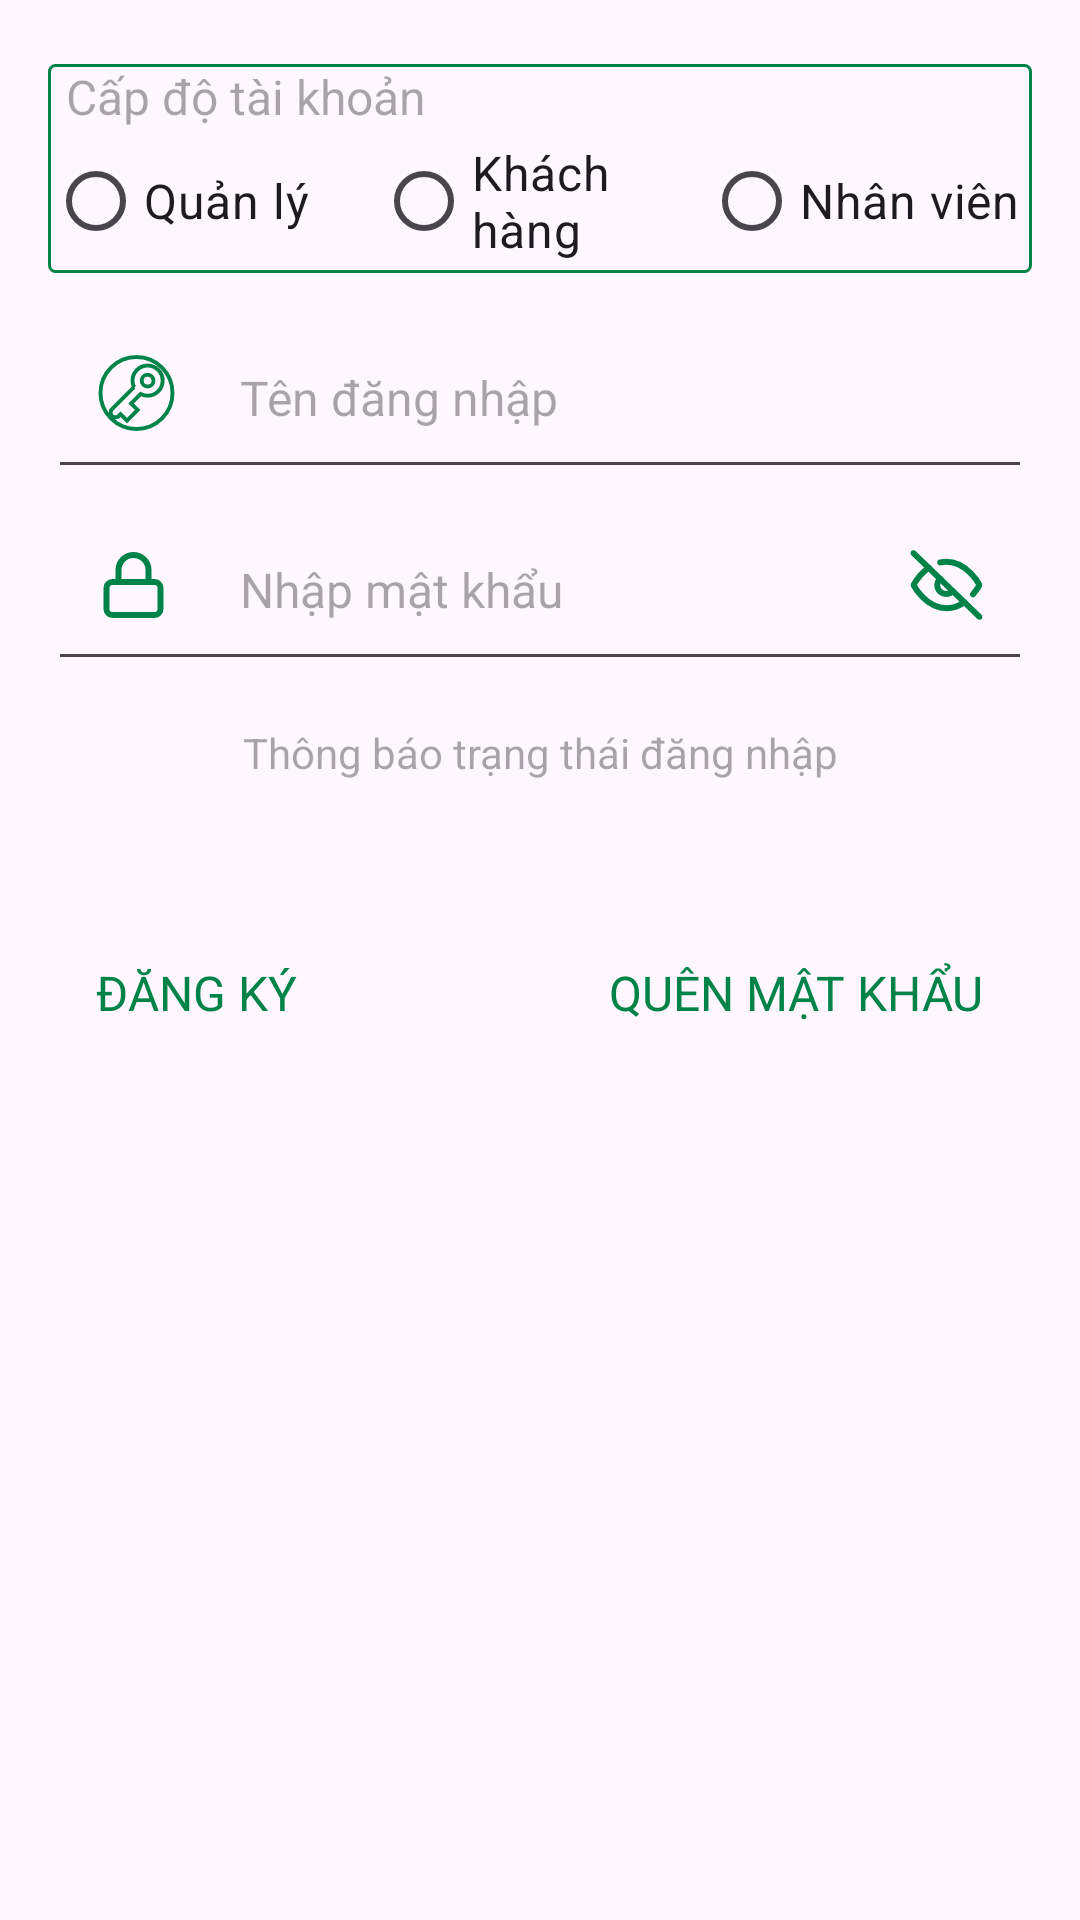

Here is an Android app screen rendered from its layout file. Give the layout XML and the strings, colors and styles it references.
<!-- AndroidManifest.xml: application theme Theme.DANHSACHSP -->
<!-- res/layout/layout_login_view.xml -->
<?xml version="1.0" encoding="utf-8"?>
<LinearLayout xmlns:android="http://schemas.android.com/apk/res/android"
    xmlns:tools="http://schemas.android.com/tools"
    android:layout_width="match_parent"
    android:layout_height="match_parent"
    android:orientation="vertical"
    tools:context="tdc.edu.login.ViewAccountLogin">


    <ImageView
        android:id="@+id/logoapp"
        android:layout_width="match_parent"
        android:layout_height="wrap_content"
        android:background="@color/greenPrimary"
        android:src="@drawable/logo_bhx"
        tools:ignore="ContentDescription" />
    
    <LinearLayout
        android:layout_width="match_parent"
        android:layout_height="256dp"
        android:layout_gravity="center_horizontal"
        android:layout_margin="16dp"
        android:gravity="center"
        android:orientation="vertical"
        android:paddingTop="0dp">
        
        <LinearLayout
            android:layout_width="match_parent"
            android:layout_height="wrap_content"
            android:layout_marginBottom="8dp"
            android:layout_marginTop="8dp"
            android:background="@drawable/bg_boder_primary_green"
            android:orientation="vertical">


            <TextView
                android:layout_width="match_parent"
                android:layout_height="wrap_content"
                android:hint="Cấp độ tài khoản"
                android:paddingLeft="6dp"
                android:textSize="16sp" />

            <RadioGroup
                android:id="@+id/rgCapDoTaiKhoan"
                android:layout_width="match_parent"
                android:layout_height="wrap_content"
                android:layout_gravity="center"
                android:gravity="center"
                android:orientation="horizontal">



                <RadioButton
                    android:id="@+id/rbAdmin"
                    android:layout_width="0dp"
                    android:layout_height="wrap_content"

                    android:layout_weight="1"
                    android:text="Quản lý"
                    android:textSize="16sp" />
                <RadioButton
                    android:id="@+id/rbUser"
                    android:layout_width="0dp"
                    android:layout_height="wrap_content"

                    android:layout_weight="1"
                    android:text="Khách hàng"
                    android:textSize="16sp" />
                <RadioButton
                    android:id="@+id/rbGuest"
                    android:layout_width="0dp"
                    android:layout_height="wrap_content"
                    android:layout_weight="1"
                    android:text="Nhân viên"
                    android:textSize="16sp" />

            </RadioGroup>
            
            <EditText
                android:id="@+id/edtAccountLevel"
                android:layout_width="0dp"
                android:layout_height="0dp"
                android:enabled="false"
                android:hint="Level Acc"
                android:inputType="number"
                android:textSize="16sp"
                tools:ignore="TouchTargetSizeCheck,SpeakableTextPresentCheck" />

        </LinearLayout>

        <FrameLayout
            android:layout_width="match_parent"
            android:layout_height="wrap_content"
            android:layout_gravity="center_vertical"
            android:orientation="horizontal">

            <ImageView
                android:layout_width="wrap_content"
                android:layout_height="wrap_content"
                android:layout_gravity="center_vertical"
                android:contentDescription="username"
                android:paddingLeft="16dp"
                android:paddingRight="16dp"
                android:src="@drawable/icon_key"
                tools:ignore="HardcodedText,RtlSymmetry" />

            <EditText
                android:id="@+id/edtUserName"
                android:layout_width="match_parent"
                android:layout_height="64dp"
                android:hint="Tên đăng nhập"
                android:inputType="text"
                android:paddingLeft="64dp"
                android:textSize="16sp"
                tools:ignore="Autofill,HardcodedText,RtlHardcoded,RtlSymmetry,VisualLintTextFieldSize" />

        </FrameLayout>

        <FrameLayout
            android:layout_width="match_parent"
            android:layout_height="wrap_content"
            android:layout_gravity="center_vertical"

            android:orientation="horizontal">

            <ImageView
                android:layout_width="wrap_content"
                android:layout_height="wrap_content"
                android:layout_gravity="center_vertical"
                android:contentDescription="password"
                android:paddingLeft="16dp"
                android:paddingRight="16dp"
                android:src="@drawable/icon_password_green"
                tools:ignore="ContentDescription,HardcodedText" />

            <EditText
                android:id="@+id/edtPassword"
                android:layout_width="match_parent"
                android:layout_height="64dp"
                android:hint="Nhập mật khẩu"
                android:inputType="textPassword"
                android:paddingLeft="64dp"
                android:textSize="16sp"
                tools:ignore="Autofill,HardcodedText,RtlHardcoded,RtlSymmetry,VisualLintTextFieldSize" />

            <ImageView
                android:id="@+id/btnShowPassword"
                android:layout_width="wrap_content"
                android:layout_height="wrap_content"
                android:layout_gravity="right|center_vertical"
                android:layout_marginRight="16dp"
                android:src="@drawable/icon_showpassword"
                tools:ignore="ContentDescription,RtlHardcoded" />
        </FrameLayout>

        <TextView
            android:id="@+id/tvMessageStatus"
            android:layout_width="match_parent"
            android:layout_height="48dp"
            android:gravity="center"
            android:hint="Thông báo trạng thái đăng nhập" />
    </LinearLayout>
    
    <FrameLayout
        android:layout_width="match_parent"
        android:layout_height="wrap_content"
        android:gravity="center|top"
        android:orientation="horizontal">

        <TextView
            android:id="@+id/tvQuenMatKhau"
            android:layout_width="wrap_content"
            android:layout_height="wrap_content"
            android:layout_gravity="right|center_vertical"
            android:layout_margin="16dp"
            android:padding="16dp"
            android:text="QUÊN MẬT KHẨU"
            android:textColor="@color/greenPrimary"
            android:textSize="16sp" />

        <TextView
            android:id="@+id/tvDangKy"
            android:layout_width="wrap_content"
            android:layout_height="wrap_content"
            android:layout_margin="16dp"
            android:padding="16dp"
            android:text="ĐĂNG KÝ"
            android:textColor="@color/greenPrimary"
            android:textSize="16sp" />
    </FrameLayout>
    
    <LinearLayout
        android:layout_width="match_parent"
        android:layout_height="match_parent"
        android:gravity="center"
        android:orientation="vertical">

        <ImageView
            android:id="@+id/btnDangNhap"
            android:layout_width="match_parent"
            android:layout_height="wrap_content"
            android:layout_margin="16dp"
            android:background="@color/greenPrimary"
            android:src="@drawable/btn_user_dangnhap"
            tools:ignore="ContentDescription" />
    </LinearLayout>
</LinearLayout>
<!-- resources referenced by this layout -->
<resources>
  <color name="greenPrimary">#008348</color>
  <!-- drawable bg_boder_primary_green (drawable) -->
  <?xml version="1.0" encoding="utf-8"?>
  <shape xmlns:android="http://schemas.android.com/apk/res/android">
      <stroke android:width="1dp" android:color="@color/greenPrimary" />
      <corners android:radius="2dp" />
  </shape>
  <!-- drawable icon_key (drawable) -->
  <vector xmlns:android="http://schemas.android.com/apk/res/android"
      android:width="27dp"
      android:height="26dp"
      android:viewportWidth="27"
      android:viewportHeight="26">
    <path
        android:pathData="M25.5,13C25.5,19.627 20.127,25 13.5,25C6.873,25 1.5,19.627 1.5,13C1.5,6.373 6.873,1 13.5,1C20.127,1 25.5,6.373 25.5,13Z"
        android:strokeWidth="1.3"
        android:fillColor="#00000000"
        android:strokeColor="#008348"/>
    <path
        android:pathData="M22.222,8.877C22.222,11.65 19.974,13.899 17.2,13.899C16.372,13.899 15.59,13.698 14.902,13.343L11.729,16.515L13.87,18.656L10.328,22.198L8.187,20.057L7.526,20.718L7.508,20.7C7.23,20.942 6.867,21.088 6.469,21.088C5.593,21.088 4.883,20.378 4.883,19.502C4.883,19.105 5.03,18.741 5.271,18.463L5.253,18.445L12.654,11.044L12.683,11.073C12.36,10.409 12.178,9.664 12.178,8.877C12.178,6.103 14.427,3.855 17.2,3.855C19.974,3.855 22.222,6.103 22.222,8.877ZM19.156,8.877C19.156,9.957 18.281,10.833 17.2,10.833C16.12,10.833 15.245,9.957 15.245,8.877C15.245,7.796 16.12,6.921 17.2,6.921C18.281,6.921 19.156,7.796 19.156,8.877Z"
        android:strokeWidth="1.3"
        android:fillColor="#00000000"
        android:fillType="evenOdd"
        android:strokeColor="#008348"/>
  </vector>
  <!-- drawable icon_password_green (drawable) -->
  <vector xmlns:android="http://schemas.android.com/apk/res/android"
      android:width="25dp"
      android:height="24dp"
      android:viewportWidth="25"
      android:viewportHeight="24">
    <path
        android:pathData="M19.5,11H5.5C4.395,11 3.5,11.895 3.5,13V20C3.5,21.105 4.395,22 5.5,22H19.5C20.605,22 21.5,21.105 21.5,20V13C21.5,11.895 20.605,11 19.5,11Z"
        android:strokeLineJoin="round"
        android:strokeWidth="2"
        android:fillColor="#00000000"
        android:strokeColor="#008348"
        android:strokeLineCap="round"/>
    <path
        android:pathData="M7.5,11V7C7.5,5.674 8.027,4.402 8.964,3.464C9.902,2.527 11.174,2 12.5,2C13.826,2 15.098,2.527 16.035,3.464C16.973,4.402 17.5,5.674 17.5,7V11"
        android:strokeLineJoin="round"
        android:strokeWidth="2"
        android:fillColor="#00000000"
        android:strokeColor="#008348"
        android:strokeLineCap="round"/>
  </vector>
  <style name="Theme.DANHSACHSP" parent="Base.Theme.DANHSACHSP" />
  <style name="Base.Theme.DANHSACHSP" parent="Theme.Material3.DayNight">
          
          
      </style>
</resources>
